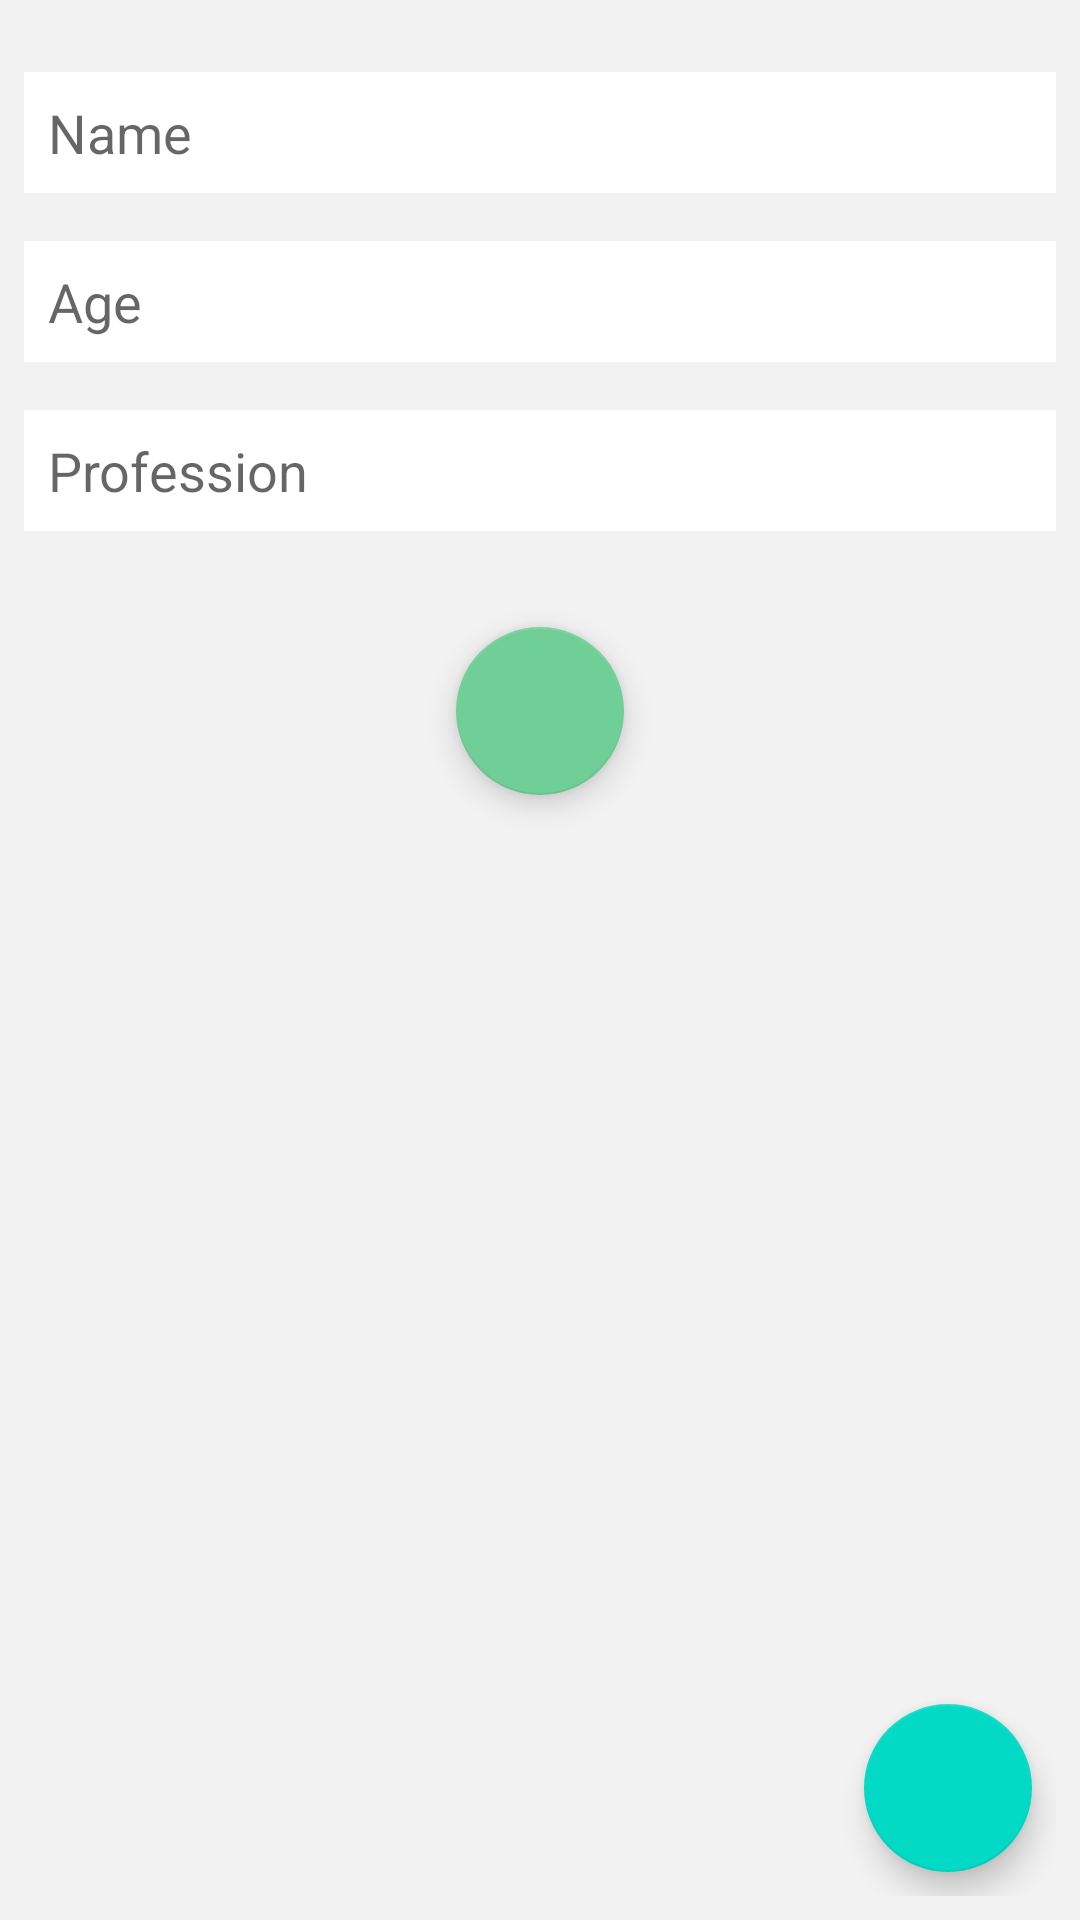

Write the Android layout XML for this screen, with the resource values it uses.
<!-- AndroidManifest.xml: application theme Theme.TaskRSSchool -->
<!-- res/layout/fragment_editor.xml -->
<?xml version="1.0" encoding="utf-8"?>
<androidx.coordinatorlayout.widget.CoordinatorLayout xmlns:android="http://schemas.android.com/apk/res/android"
    xmlns:app="http://schemas.android.com/apk/res-auto"
    xmlns:tools="http://schemas.android.com/tools"
    android:layout_width="match_parent"
    android:layout_height="match_parent"
    android:background="@color/colorGray"
    android:padding="8dp"
    tools:context=".ui.editor.EditorFragment">

    <androidx.constraintlayout.widget.ConstraintLayout
        android:layout_width="match_parent"
        android:layout_height="match_parent">

        <EditText
            android:id="@+id/name"
            android:layout_width="0dp"
            android:layout_height="wrap_content"
            android:layout_marginTop="16dp"
            android:autofillHints="@string/hintHumanName"

            android:background="@color/white"
            android:ems="10"
            android:hint="@string/hintHumanName"
            android:inputType="text"
            android:padding="8dp"
            android:textColor="@color/black"
            android:textSize="18sp"
            app:layout_constraintEnd_toEndOf="parent"
            app:layout_constraintStart_toStartOf="parent"
            app:layout_constraintTop_toTopOf="parent"
            tools:text="@string/hintHumanName" />

        <EditText
            android:id="@+id/age"
            android:layout_width="0dp"
            android:layout_height="wrap_content"
            android:layout_marginTop="16dp"
            android:autofillHints="@string/hintHumanAge"
            android:background="@color/white"
            android:ems="10"
            android:hint="@string/hintHumanAge"
            android:inputType="number"
            android:padding="8dp"
            android:textColor="@color/black"
            android:textSize="18sp"
            app:layout_constraintEnd_toEndOf="parent"
            app:layout_constraintStart_toStartOf="parent"
            app:layout_constraintTop_toBottomOf="@+id/name"
            tools:text="@string/hintHumanAge" />

        <EditText
            android:id="@+id/profession"
            android:layout_width="0dp"
            android:layout_height="wrap_content"
            android:layout_marginTop="16dp"
            android:autofillHints="@string/hintHumanProfession"
            android:background="@color/white"
            android:ems="10"
            android:hint="@string/hintHumanProfession"
            android:inputType="text"
            android:padding="8dp"
            android:textColor="@color/black"
            android:textSize="18sp"
            app:layout_constraintEnd_toEndOf="parent"
            app:layout_constraintStart_toStartOf="parent"
            app:layout_constraintTop_toBottomOf="@+id/age"
            tools:text="@string/hintHumanProfession" />

        <com.google.android.material.floatingactionbutton.FloatingActionButton
            android:id="@+id/colorPicker"
            android:layout_width="wrap_content"
            android:layout_height="wrap_content"
            android:layout_marginTop="32dp"
            android:clickable="true"
            android:contentDescription="@string/humanCardColor"
            android:focusable="true"
            app:backgroundTint="@color/colorGreen"
            app:layout_constraintEnd_toEndOf="parent"
            app:layout_constraintStart_toStartOf="parent"
            app:layout_constraintTop_toBottomOf="@+id/profession"
            app:srcCompat="@drawable/ic_baseline_color_lens_24"
            app:tint="@color/white" />
    </androidx.constraintlayout.widget.ConstraintLayout>

    <com.google.android.material.floatingactionbutton.FloatingActionButton
        android:id="@+id/saveHuman"
        android:layout_width="wrap_content"
        android:layout_height="wrap_content"

        android:layout_gravity="bottom|end"
        android:layout_marginEnd="8dp"

        android:layout_marginBottom="8dp"
        android:clickable="true"
        android:contentDescription="@string/saveHuman"
        android:focusable="true"
        app:layout_constraintBottom_toBottomOf="parent"
        app:layout_constraintEnd_toEndOf="parent"
        app:srcCompat="@drawable/ic_baseline_check_24"
        app:tint="@color/white" />
</androidx.coordinatorlayout.widget.CoordinatorLayout>
<!-- resources referenced by this layout -->
<resources>
  <color name="black">#FF000000</color>
  <color name="colorGray">#F2F2F2</color>
  <color name="colorGreen">#6FCF97</color>
  <color name="white">#FFFFFFFF</color>
  <string name="hintHumanAge">Age</string>
  <string name="hintHumanName">Name</string>
  <string name="hintHumanProfession">Profession</string>
  <string name="humanCardColor">Human card color</string>
  <string name="saveHuman">Save Human</string>
  <style name="Theme.TaskRSSchool" parent="Theme.MaterialComponents.DayNight.DarkActionBar">
          
          <item name="colorPrimary">@color/purple_500</item>
          <item name="colorPrimaryVariant">@color/purple_700</item>
          <item name="colorOnPrimary">@color/white</item>
          
          <item name="colorSecondary">@color/teal_200</item>
          <item name="colorSecondaryVariant">@color/teal_700</item>
          <item name="colorOnSecondary">@color/black</item>
          
          <item name="android:statusBarColor" tools:targetApi="l">?attr/colorPrimaryVariant</item>
          
      </style>
  <color name="purple_500">#FF6200EE</color>
  <color name="purple_700">#FF3700B3</color>
  <color name="teal_200">#FF03DAC5</color>
  <color name="teal_700">#FF018786</color>
</resources>
